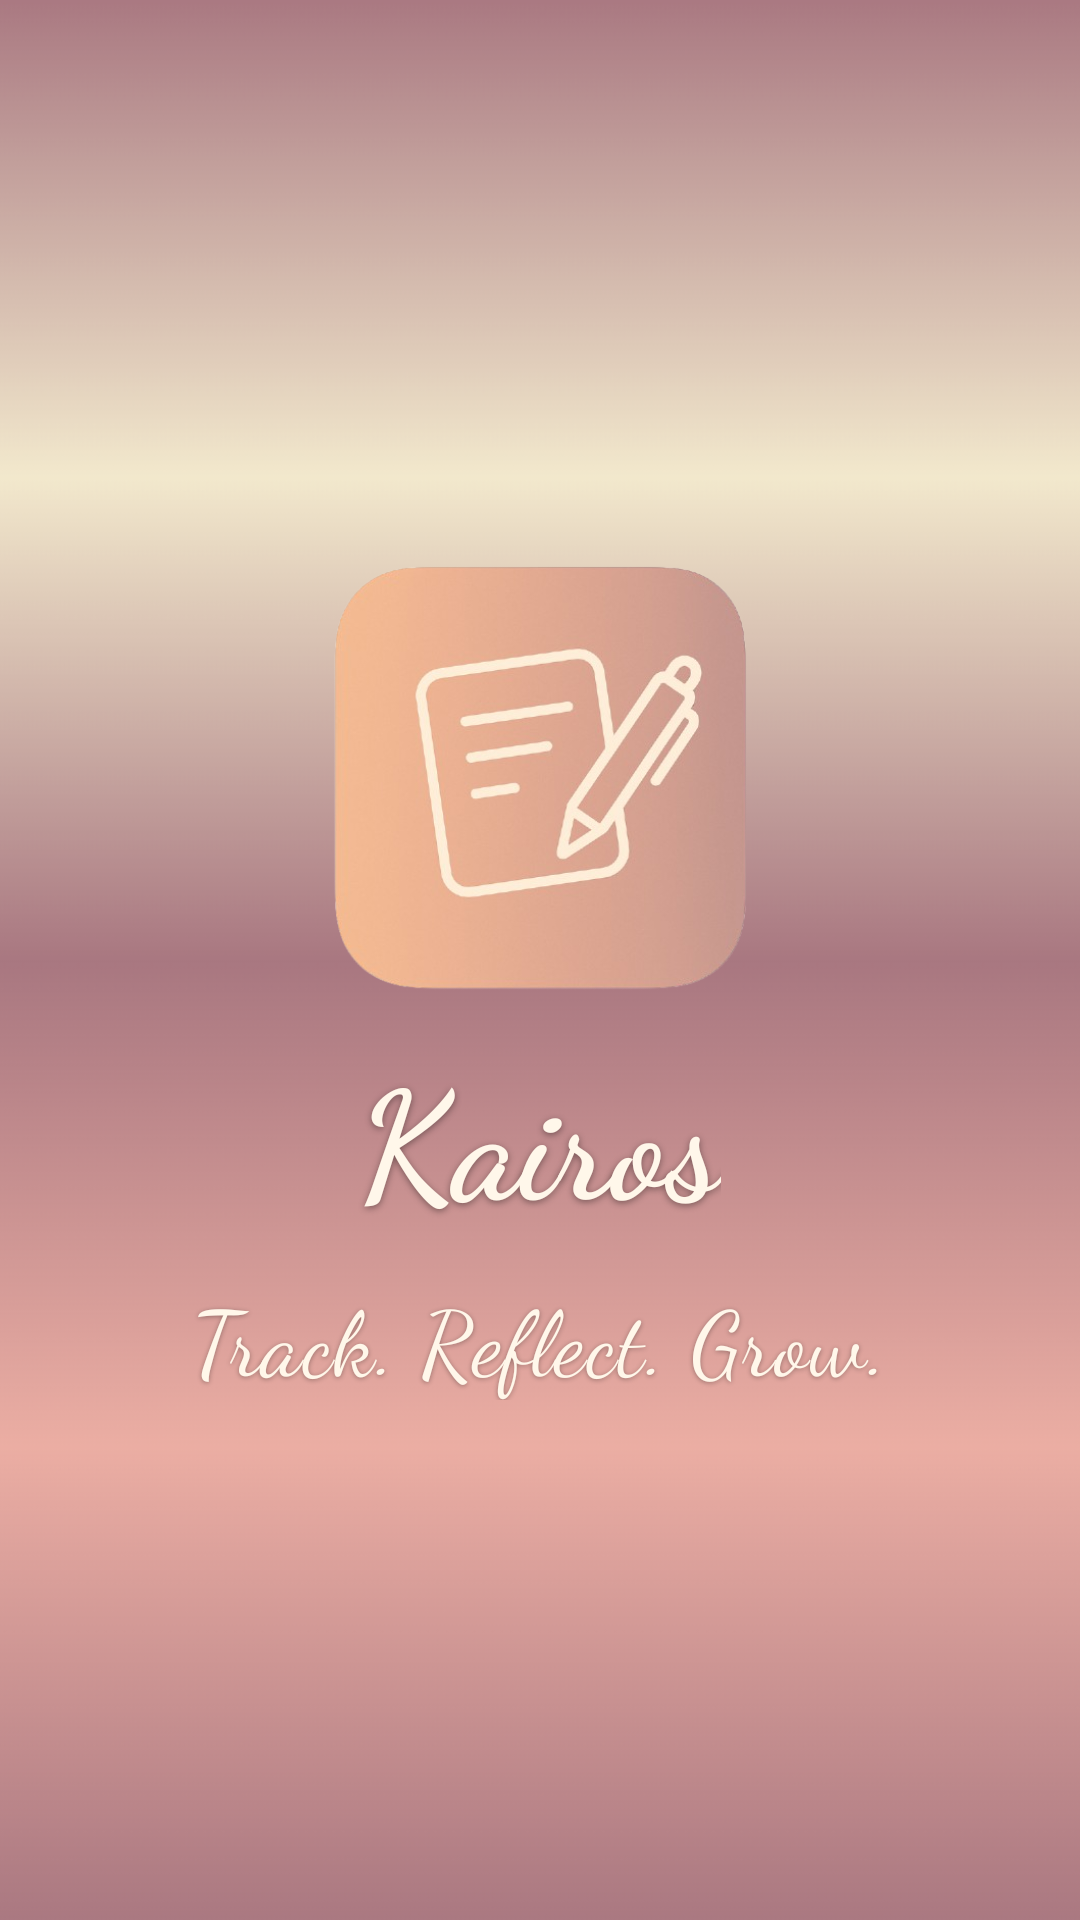

Layout XML and referenced resources for this Android screen:
<!-- AndroidManifest.xml: application theme Theme.Kairos -->
<!-- res/layout/acceuil.xml -->
<?xml version="1.0" encoding="utf-8"?>
<androidx.constraintlayout.widget.ConstraintLayout
    xmlns:android="http://schemas.android.com/apk/res/android"
    xmlns:app="http://schemas.android.com/apk/res-auto"
    android:layout_width="match_parent"
    android:layout_height="match_parent">

    
    <ImageView
        android:id="@+id/bgImage"
        android:layout_width="0dp"
        android:layout_height="0dp"
        android:src="@drawable/background"
        android:scaleType="centerCrop"
        app:layout_constraintTop_toTopOf="parent"
        app:layout_constraintBottom_toBottomOf="parent"
        app:layout_constraintStart_toStartOf="parent"
        app:layout_constraintEnd_toEndOf="parent"/>


    
    <LinearLayout
        android:id="@+id/centerBlock"
        android:layout_width="0dp"
        android:layout_height="wrap_content"
        android:orientation="vertical"
        android:gravity="center_horizontal"
        android:paddingStart="24dp"
        android:paddingEnd="24dp"
        app:layout_constraintTop_toTopOf="parent"
        app:layout_constraintBottom_toBottomOf="parent"
        app:layout_constraintStart_toStartOf="parent"
        app:layout_constraintEnd_toEndOf="parent">

        
        <ImageView
            android:id="@+id/logo"
            android:layout_width="170dp"
            android:layout_height="170dp"
            android:src="@drawable/logo" />

        
        <TextView
            android:id="@+id/appTitle"
            android:layout_width="wrap_content"
            android:layout_height="wrap_content"
            android:text="Kairos"
            android:textSize="50sp"
            android:textStyle="bold"
            android:textColor="#FFF7EA"
            android:fontFamily="cursive"
            android:shadowColor="#66000000"
            android:shadowDx="0"
            android:shadowDy="2"
            android:shadowRadius="6"/>

        
        <TextView
            android:id="@+id/tagline"
            android:layout_width="wrap_content"
            android:layout_height="wrap_content"
            android:text="Track. Reflect. Grow."
            android:textSize="30sp"
            android:fontFamily="cursive"
            android:textColor="#FFF7EA"
            android:layout_marginTop="12dp"
            android:letterSpacing="0.02"
            android:shadowColor="#55000000"
            android:shadowDx="0"
            android:shadowDy="1"
            android:shadowRadius="4"/>
    </LinearLayout>

</androidx.constraintlayout.widget.ConstraintLayout>
<!-- resources referenced by this layout -->
<resources>
  <!-- drawable background: png bitmap (drawable, 15328 bytes) -->
  <!-- drawable logo: png bitmap (drawable, 180262 bytes) -->
  <style name="Theme.Kairos" parent="Base.Theme.Kairos" />
  <style name="Base.Theme.Kairos" parent="Theme.Material3.DayNight.NoActionBar">
          
          
      </style>
</resources>
